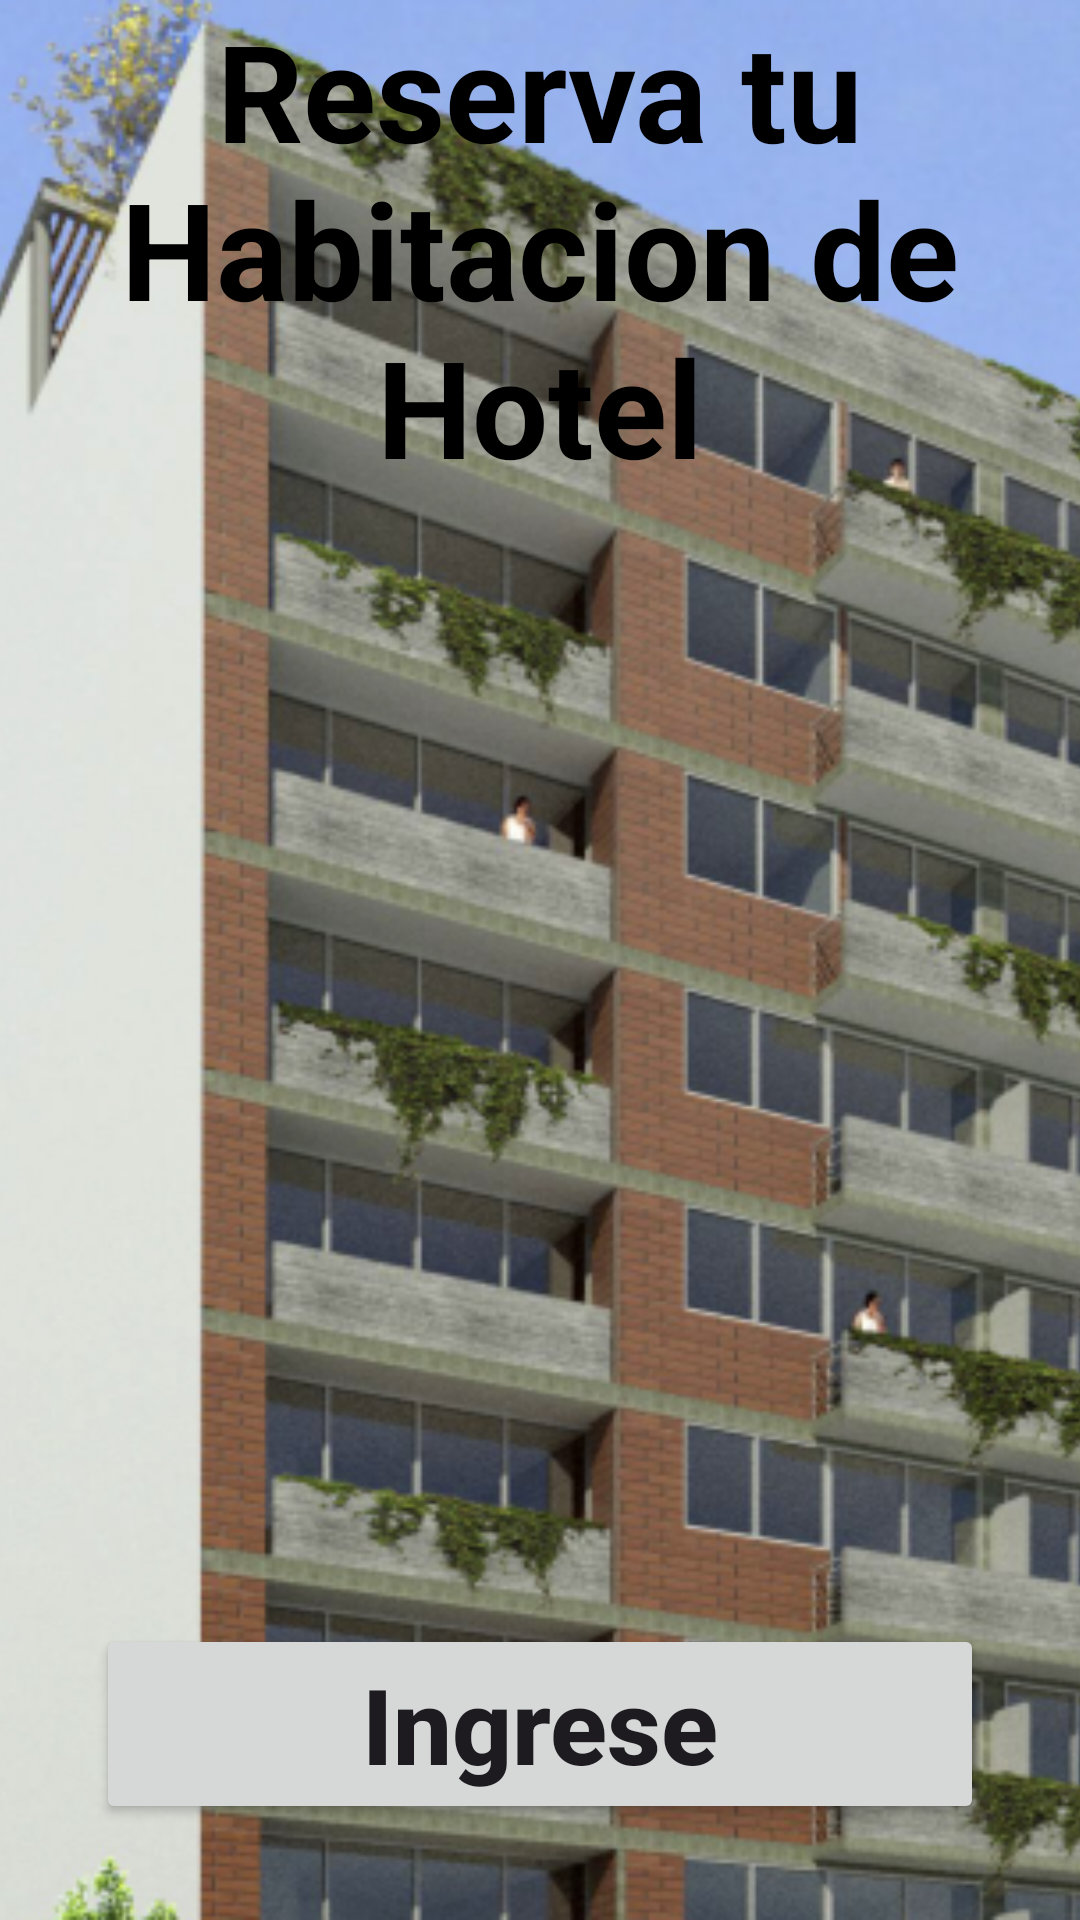

Write the Android layout XML for this screen, with the resource values it uses.
<!-- AndroidManifest.xml: application theme Theme.EC2 -->
<!-- res/layout/activity_main.xml -->
<?xml version="1.0" encoding="utf-8"?>
<androidx.constraintlayout.widget.ConstraintLayout xmlns:android="http://schemas.android.com/apk/res/android"
    xmlns:app="http://schemas.android.com/apk/res-auto"
    xmlns:tools="http://schemas.android.com/tools"
    android:layout_width="match_parent"
    android:layout_height="match_parent"
    tools:context=".MainActivity">

    <ImageView
        android:id="@+id/img_hotel"
        android:layout_width="0dp"
        android:layout_height="0dp"
        android:contentDescription="@null"
        android:scaleType="centerCrop"
        android:src="@drawable/hotel2"
        app:layout_constraintBottom_toBottomOf="parent"
        app:layout_constraintEnd_toEndOf="parent"
        app:layout_constraintStart_toStartOf="parent"
        app:layout_constraintTop_toTopOf="parent"/>

    <TextView
        android:id="@+id/txt_hotel"
        android:layout_width="wrap_content"
        android:layout_height="wrap_content"
        android:text="@string/get_started_title"
        android:textAlignment="center"
        android:textColor="@color/md_theme_light_shadow"
        android:textSize="45sp"
        android:textStyle="bold"
        tools:layout_editor_absoluteX="0dp"
        tools:layout_editor_absoluteY="35dp" />

    <Button
        android:id="@+id/btn_get_started"
        android:layout_width="match_parent"
        android:layout_height="wrap_content"
        android:layout_marginHorizontal="32dp"
        android:layout_marginBottom="32dp"
        android:text="Ingrese"
        android:textStyle="bold"
        android:textSize="35sp"
        android:padding="10sp"
        android:textAllCaps="false"
        app:layout_constraintBottom_toBottomOf="parent"
        app:layout_constraintEnd_toEndOf="parent"
        app:layout_constraintStart_toStartOf="parent"/>/>
</androidx.constraintlayout.widget.ConstraintLayout>
<!-- resources referenced by this layout -->
<resources>
  <color name="md_theme_light_shadow">#000000</color>
  <string name="get_started_title">Reserva tu Habitacion de Hotel</string>
  <style name="Theme.EC2" parent="Base.Theme.EC2" />
  <style name="Base.Theme.EC2" parent="Theme.Material3.DayNight.NoActionBar">
          
          
          <item name="colorPrimary">@color/md_theme_light_primary</item>
          <item name="colorOnPrimary">@color/md_theme_light_onPrimary</item>
          <item name="colorPrimaryContainer">@color/md_theme_light_primaryContainer</item>
          <item name="colorOnPrimaryContainer">@color/md_theme_light_onPrimaryContainer</item>
          <item name="colorSecondary">@color/md_theme_light_secondary</item>
          <item name="colorOnSecondary">@color/md_theme_light_onSecondary</item>
          <item name="colorSecondaryContainer">@color/md_theme_light_secondaryContainer</item>
          <item name="colorOnSecondaryContainer">@color/md_theme_light_onSecondaryContainer</item>
          <item name="colorTertiary">@color/md_theme_light_tertiary</item>
          <item name="colorOnTertiary">@color/md_theme_light_onTertiary</item>
          <item name="colorTertiaryContainer">@color/md_theme_light_tertiaryContainer</item>
          <item name="colorOnTertiaryContainer">@color/md_theme_light_onTertiaryContainer</item>
          <item name="colorError">@color/md_theme_light_error</item>
          <item name="colorErrorContainer">@color/md_theme_light_errorContainer</item>
          <item name="colorOnError">@color/md_theme_light_onError</item>
          <item name="colorOnErrorContainer">@color/md_theme_light_onErrorContainer</item>
          <item name="android:colorBackground">@color/md_theme_light_background</item>
          <item name="colorOnBackground">@color/md_theme_light_onBackground</item>
          <item name="colorSurface">@color/md_theme_light_surface</item>
          <item name="colorOnSurface">@color/md_theme_light_onSurface</item>
          <item name="colorSurfaceVariant">@color/md_theme_light_surfaceVariant</item>
          <item name="colorOnSurfaceVariant">@color/md_theme_light_onSurfaceVariant</item>
          <item name="colorOutline">@color/md_theme_light_outline</item>
          <item name="colorOnSurfaceInverse">@color/md_theme_light_inverseOnSurface</item>
          <item name="colorSurfaceInverse">@color/md_theme_light_inverseSurface</item>
          <item name="colorPrimaryInverse">@color/md_theme_light_inversePrimary</item>
      </style>
  <color name="md_theme_light_primary">#006876</color>
  <color name="md_theme_light_onPrimary">#FFFFFF</color>
  <color name="md_theme_light_primaryContainer">#A1EFFF</color>
  <color name="md_theme_light_onPrimaryContainer">#001F25</color>
  <color name="md_theme_light_secondary">#4A6268</color>
  <color name="md_theme_light_onSecondary">#FFFFFF</color>
  <color name="md_theme_light_secondaryContainer">#CDE7ED</color>
  <color name="md_theme_light_onSecondaryContainer">#051F23</color>
  <color name="md_theme_light_tertiary">#545D7E</color>
  <color name="md_theme_light_onTertiary">#FFFFFF</color>
  <color name="md_theme_light_tertiaryContainer">#DBE1FF</color>
  <color name="md_theme_light_onTertiaryContainer">#101A37</color>
  <color name="md_theme_light_error">#BA1A1A</color>
  <color name="md_theme_light_errorContainer">#FFDAD6</color>
  <color name="md_theme_light_onError">#FFFFFF</color>
  <color name="md_theme_light_onErrorContainer">#410002</color>
  <color name="md_theme_light_background">#FBFCFD</color>
  <color name="md_theme_light_onBackground">#191C1D</color>
  <color name="md_theme_light_surface">#FBFCFD</color>
  <color name="md_theme_light_onSurface">#191C1D</color>
  <color name="md_theme_light_surfaceVariant">#DBE4E6</color>
  <color name="md_theme_light_onSurfaceVariant">#3F484A</color>
  <color name="md_theme_light_outline">#6F797B</color>
  <color name="md_theme_light_inverseOnSurface">#EFF1F2</color>
  <color name="md_theme_light_inverseSurface">#2E3132</color>
  <color name="md_theme_light_inversePrimary">#51D7EF</color>
</resources>
